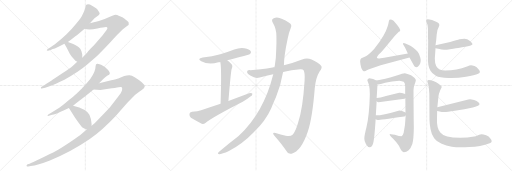
t = 0.00 s
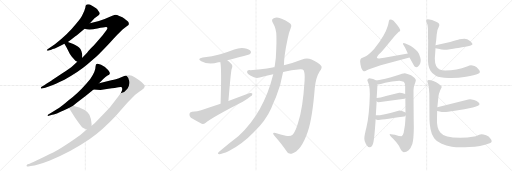
t = 3.49 s
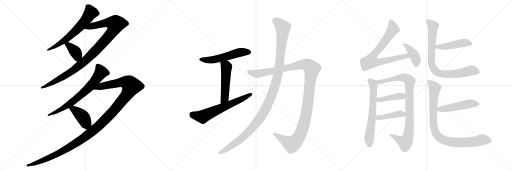
t = 6.98 s
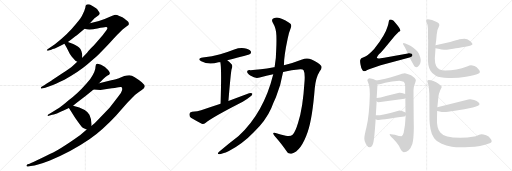
t = 10.46 s
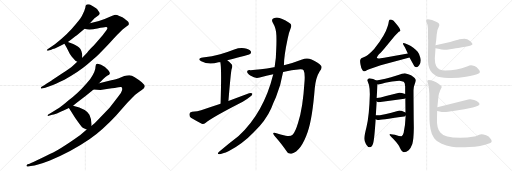
t = 13.95 s
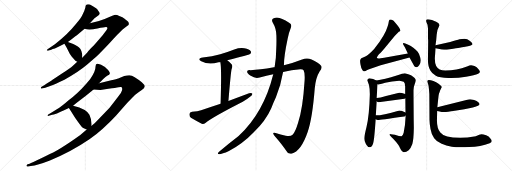
t = 17.44 s

The animated SVG that drew these frames (rendered in a browser with its animation timeline set to each time). Animation: 21 CSS @keyframes rules; one cycle of 17.44 s.

<svg version="1.1" viewBox="0 0 3072 1024" xmlns="http://www.w3.org/2000/svg">
  <g stroke="lightgray" stroke-dasharray="1,1" stroke-width="1" transform="scale(4, 4)">
    <line x1="0" y1="0" x2="256" y2="256"></line>
    <line x1="256" y1="0" x2="0" y2="256"></line>
    <line x1="128" y1="0" x2="128" y2="256"></line>
    <line x1="0" y1="128" x2="256" y2="128"></line>
    <line x1="256" y1="0" x2="512" y2="256"></line>
    <line x1="512" y1="0" x2="256" y2="256"></line>
    <line x1="384" y1="0" x2="384" y2="256"></line>
    <line x1="256" y1="128" x2="512" y2="128"></line>
    <line x1="512" y1="0" x2="768" y2="256"></line>
    <line x1="768" y1="0" x2="512" y2="256"></line>
    <line x1="640" y1="0" x2="640" y2="256"></line>
    <line x1="512" y1="128" x2="768" y2="128"></line>
  </g>
<g transform="scale(1, -1) translate(0, -850)">
   <style type="text/css">
    @keyframes keyframes0 {
      from {
       stroke: black;
       stroke-dashoffset: 644;
       stroke-width: 128;
       }
       68% {
       animation-timing-function: step-end;
       stroke: black;
       stroke-dashoffset: 0;
       stroke-width: 128;
       }
       to {
       stroke: black;
       stroke-width: 1024;
       }
       }
       #make-me-a-hanzi-animation-0 {
         animation: keyframes0 0.774089s both;
         animation-delay: 0.000000s;
         animation-timing-function: linear;
       }
    @keyframes keyframes1 {
      from {
       stroke: black;
       stroke-dashoffset: 1035;
       stroke-width: 128;
       }
       77% {
       animation-timing-function: step-end;
       stroke: black;
       stroke-dashoffset: 0;
       stroke-width: 128;
       }
       to {
       stroke: black;
       stroke-width: 1024;
       }
       }
       #make-me-a-hanzi-animation-1 {
         animation: keyframes1 1.092285s both;
         animation-delay: 0.774089s;
         animation-timing-function: linear;
       }
    @keyframes keyframes2 {
      from {
       stroke: black;
       stroke-dashoffset: 381;
       stroke-width: 128;
       }
       55% {
       animation-timing-function: step-end;
       stroke: black;
       stroke-dashoffset: 0;
       stroke-width: 128;
       }
       to {
       stroke: black;
       stroke-width: 1024;
       }
       }
       #make-me-a-hanzi-animation-2 {
         animation: keyframes2 0.560059s both;
         animation-delay: 1.866374s;
         animation-timing-function: linear;
       }
    @keyframes keyframes3 {
      from {
       stroke: black;
       stroke-dashoffset: 718;
       stroke-width: 128;
       }
       70% {
       animation-timing-function: step-end;
       stroke: black;
       stroke-dashoffset: 0;
       stroke-width: 128;
       }
       to {
       stroke: black;
       stroke-width: 1024;
       }
       }
       #make-me-a-hanzi-animation-3 {
         animation: keyframes3 0.834310s both;
         animation-delay: 2.426433s;
         animation-timing-function: linear;
       }
    @keyframes keyframes4 {
      from {
       stroke: black;
       stroke-dashoffset: 1291;
       stroke-width: 128;
       }
       81% {
       animation-timing-function: step-end;
       stroke: black;
       stroke-dashoffset: 0;
       stroke-width: 128;
       }
       to {
       stroke: black;
       stroke-width: 1024;
       }
       }
       #make-me-a-hanzi-animation-4 {
         animation: keyframes4 1.300618s both;
         animation-delay: 3.260743s;
         animation-timing-function: linear;
       }
    @keyframes keyframes5 {
      from {
       stroke: black;
       stroke-dashoffset: 411;
       stroke-width: 128;
       }
       57% {
       animation-timing-function: step-end;
       stroke: black;
       stroke-dashoffset: 0;
       stroke-width: 128;
       }
       to {
       stroke: black;
       stroke-width: 1024;
       }
       }
       #make-me-a-hanzi-animation-5 {
         animation: keyframes5 0.584473s both;
         animation-delay: 4.561361s;
         animation-timing-function: linear;
       }
    @keyframes keyframes6 {
      from {
       stroke: black;
       stroke-dashoffset: 549;
       stroke-width: 128;
       }
       64% {
       animation-timing-function: step-end;
       stroke: black;
       stroke-dashoffset: 0;
       stroke-width: 128;
       }
       to {
       stroke: black;
       stroke-width: 1024;
       }
       }
       #make-me-a-hanzi-animation-6 {
         animation: keyframes6 0.696777s both;
         animation-delay: 5.145834s;
         animation-timing-function: linear;
       }
    @keyframes keyframes7 {
      from {
       stroke: black;
       stroke-dashoffset: 516;
       stroke-width: 128;
       }
       63% {
       animation-timing-function: step-end;
       stroke: black;
       stroke-dashoffset: 0;
       stroke-width: 128;
       }
       to {
       stroke: black;
       stroke-width: 1024;
       }
       }
       #make-me-a-hanzi-animation-7 {
         animation: keyframes7 0.669922s both;
         animation-delay: 5.842611s;
         animation-timing-function: linear;
       }
    @keyframes keyframes8 {
      from {
       stroke: black;
       stroke-dashoffset: 644;
       stroke-width: 128;
       }
       68% {
       animation-timing-function: step-end;
       stroke: black;
       stroke-dashoffset: 0;
       stroke-width: 128;
       }
       to {
       stroke: black;
       stroke-width: 1024;
       }
       }
       #make-me-a-hanzi-animation-8 {
         animation: keyframes8 0.774089s both;
         animation-delay: 6.512533s;
         animation-timing-function: linear;
       }
    @keyframes keyframes9 {
      from {
       stroke: black;
       stroke-dashoffset: 1250;
       stroke-width: 128;
       }
       80% {
       animation-timing-function: step-end;
       stroke: black;
       stroke-dashoffset: 0;
       stroke-width: 128;
       }
       to {
       stroke: black;
       stroke-width: 1024;
       }
       }
       #make-me-a-hanzi-animation-9 {
         animation: keyframes9 1.267253s both;
         animation-delay: 7.286622s;
         animation-timing-function: linear;
       }
    @keyframes keyframes10 {
      from {
       stroke: black;
       stroke-dashoffset: 1213;
       stroke-width: 128;
       }
       80% {
       animation-timing-function: step-end;
       stroke: black;
       stroke-dashoffset: 0;
       stroke-width: 128;
       }
       to {
       stroke: black;
       stroke-width: 1024;
       }
       }
       #make-me-a-hanzi-animation-10 {
         animation: keyframes10 1.237142s both;
         animation-delay: 8.553875s;
         animation-timing-function: linear;
       }
    @keyframes keyframes11 {
      from {
       stroke: black;
       stroke-dashoffset: 768;
       stroke-width: 128;
       }
       71% {
       animation-timing-function: step-end;
       stroke: black;
       stroke-dashoffset: 0;
       stroke-width: 128;
       }
       to {
       stroke: black;
       stroke-width: 1024;
       }
       }
       #make-me-a-hanzi-animation-11 {
         animation: keyframes11 0.875000s both;
         animation-delay: 9.791017s;
         animation-timing-function: linear;
       }
    @keyframes keyframes12 {
      from {
       stroke: black;
       stroke-dashoffset: 405;
       stroke-width: 128;
       }
       57% {
       animation-timing-function: step-end;
       stroke: black;
       stroke-dashoffset: 0;
       stroke-width: 128;
       }
       to {
       stroke: black;
       stroke-width: 1024;
       }
       }
       #make-me-a-hanzi-animation-12 {
         animation: keyframes12 0.579590s both;
         animation-delay: 10.666017s;
         animation-timing-function: linear;
       }
    @keyframes keyframes13 {
      from {
       stroke: black;
       stroke-dashoffset: 651;
       stroke-width: 128;
       }
       68% {
       animation-timing-function: step-end;
       stroke: black;
       stroke-dashoffset: 0;
       stroke-width: 128;
       }
       to {
       stroke: black;
       stroke-width: 1024;
       }
       }
       #make-me-a-hanzi-animation-13 {
         animation: keyframes13 0.779785s both;
         animation-delay: 11.245607s;
         animation-timing-function: linear;
       }
    @keyframes keyframes14 {
      from {
       stroke: black;
       stroke-dashoffset: 927;
       stroke-width: 128;
       }
       75% {
       animation-timing-function: step-end;
       stroke: black;
       stroke-dashoffset: 0;
       stroke-width: 128;
       }
       to {
       stroke: black;
       stroke-width: 1024;
       }
       }
       #make-me-a-hanzi-animation-14 {
         animation: keyframes14 1.004395s both;
         animation-delay: 12.025392s;
         animation-timing-function: linear;
       }
    @keyframes keyframes15 {
      from {
       stroke: black;
       stroke-dashoffset: 423;
       stroke-width: 128;
       }
       58% {
       animation-timing-function: step-end;
       stroke: black;
       stroke-dashoffset: 0;
       stroke-width: 128;
       }
       to {
       stroke: black;
       stroke-width: 1024;
       }
       }
       #make-me-a-hanzi-animation-15 {
         animation: keyframes15 0.594238s both;
         animation-delay: 13.029787s;
         animation-timing-function: linear;
       }
    @keyframes keyframes16 {
      from {
       stroke: black;
       stroke-dashoffset: 427;
       stroke-width: 128;
       }
       58% {
       animation-timing-function: step-end;
       stroke: black;
       stroke-dashoffset: 0;
       stroke-width: 128;
       }
       to {
       stroke: black;
       stroke-width: 1024;
       }
       }
       #make-me-a-hanzi-animation-16 {
         animation: keyframes16 0.597493s both;
         animation-delay: 13.624025s;
         animation-timing-function: linear;
       }
    @keyframes keyframes17 {
      from {
       stroke: black;
       stroke-dashoffset: 467;
       stroke-width: 128;
       }
       60% {
       animation-timing-function: step-end;
       stroke: black;
       stroke-dashoffset: 0;
       stroke-width: 128;
       }
       to {
       stroke: black;
       stroke-width: 1024;
       }
       }
       #make-me-a-hanzi-animation-17 {
         animation: keyframes17 0.630046s both;
         animation-delay: 14.221518s;
         animation-timing-function: linear;
       }
    @keyframes keyframes18 {
      from {
       stroke: black;
       stroke-dashoffset: 838;
       stroke-width: 128;
       }
       73% {
       animation-timing-function: step-end;
       stroke: black;
       stroke-dashoffset: 0;
       stroke-width: 128;
       }
       to {
       stroke: black;
       stroke-width: 1024;
       }
       }
       #make-me-a-hanzi-animation-18 {
         animation: keyframes18 0.931966s both;
         animation-delay: 14.851564s;
         animation-timing-function: linear;
       }
    @keyframes keyframes19 {
      from {
       stroke: black;
       stroke-dashoffset: 496;
       stroke-width: 128;
       }
       62% {
       animation-timing-function: step-end;
       stroke: black;
       stroke-dashoffset: 0;
       stroke-width: 128;
       }
       to {
       stroke: black;
       stroke-width: 1024;
       }
       }
       #make-me-a-hanzi-animation-19 {
         animation: keyframes19 0.653646s both;
         animation-delay: 15.783530s;
         animation-timing-function: linear;
       }
    @keyframes keyframes20 {
      from {
       stroke: black;
       stroke-dashoffset: 921;
       stroke-width: 128;
       }
       75% {
       animation-timing-function: step-end;
       stroke: black;
       stroke-dashoffset: 0;
       stroke-width: 128;
       }
       to {
       stroke: black;
       stroke-width: 1024;
       }
       }
       #make-me-a-hanzi-animation-20 {
         animation: keyframes20 0.999512s both;
         animation-delay: 16.437176s;
         animation-timing-function: linear;
       }
</style>
<path d="M 528.5 826.0 Q 512.5 826.0 512.5 808.0 Q 507.5 785.0 493.5 760.0 Q 489.5 748.0 455.5 707.0 Q 404.5 643.0 329.5 586.0 L 287.5 557.0 Q 279.5 552.0 280.5 549.0 Q 283.5 545.0 292.5 548.0 L 307.5 553.0 Q 317.5 558.0 323.0 558.0 Q 328.5 558.0 386.5 588.0 L 407.5 599.0 L 427.5 614.0 Q 456.5 635.0 468.5 645.0 L 507.5 678.0 L 539.5 712.0 L 557.5 731.0 Q 567.5 742.0 575.5 747.0 L 593.5 761.0 Q 593.5 762.0 595.5 764.0 Q 602.5 771.0 592.5 782.0 Q 582.5 797.0 576.5 801.0 L 557.5 814.0 Q 545.5 820.0 539.5 824.0 L 528.5 826.0 Z" fill="lightgray"></path> 
<path d="M 463.5 481.0 L 437.5 457.0 Q 421.5 443.0 369.5 408.0 Q 317.5 373.0 307.5 367.0 L 280.5 350.0 Q 270.5 344.0 265.5 339.0 L 249.5 331.0 Q 243.5 326.0 245.5 323.0 Q 246.5 319.0 250.5 320.0 L 271.5 325.0 L 313.5 339.0 Q 321.5 343.0 386.5 373.0 Q 473.5 422.0 521.5 463.0 Q 569.5 503.0 591.5 524.0 Q 612.5 544.0 659.5 594.0 Q 699.5 640.0 711.5 650.0 L 735.5 674.0 L 762.5 695.0 Q 771.5 701.0 772.5 704.0 Q 775.5 719.0 762.5 727.0 Q 757.5 731.0 747.5 739.0 Q 737.5 747.0 715.5 755.0 Q 701.5 762.0 692.5 762.0 Q 683.5 761.0 652.5 747.0 Q 621.5 732.0 593.5 725.0 L 539.5 712.0 C 510.5 705.0 477.5 683.0 507.5 678.0 Q 534.5 669.0 584.5 680.0 Q 633.5 691.0 638.5 689.0 Q 650.5 686.0 638.5 669.0 L 613.5 636.0 Q 607.5 628.0 562.5 578.0 Q 538.5 555.0 531.5 546.0 Q 524.5 536.0 522.5 534.0 L 493.5 504.0 L 463.5 481.0 Z" fill="lightgray"></path> 
<path d="M 386.5 588.0 L 399.5 566.0 L 418.5 528.0 Q 426.5 513.0 452.5 487.0 Q 458.5 484.0 463.5 481.0 C 489.5 466.0 493.5 474.0 493.5 504.0 L 493.5 525.0 L 492.5 527.0 Q 492.5 528.0 492.5 529.0 Q 486.5 561.0 464.5 573.0 Q 450.5 583.0 439.5 587.0 L 407.5 599.0 C 379.5 610.0 372.5 612.0 386.5 588.0 Z" fill="lightgray"></path> 
<path d="M 594.5 352.0 L 619.5 377.0 Q 633.5 391.0 645.5 397.5 Q 657.5 404.0 658.5 409.0 Q 660.5 412.0 655.0 421.5 Q 649.5 431.0 640.5 438.0 Q 629.5 451.0 619.5 455.0 L 606.5 462.0 Q 586.5 470.0 582.5 469.0 Q 573.5 467.0 573.5 453.0 Q 573.5 421.0 541.5 377.0 Q 488.5 311.0 438.5 271.0 Q 431.5 266.0 392.5 233.5 Q 353.5 201.0 331.5 190.0 L 302.5 171.0 L 289.5 164.0 Q 284.5 159.0 285.5 157.0 Q 287.5 155.0 292.5 156.0 L 313.5 162.0 Q 318.5 162.0 341.5 170.5 Q 364.5 179.0 384.5 189.0 L 413.5 203.0 L 438.5 217.0 L 456.5 232.0 Q 499.5 263.0 511.5 273.0 L 561.5 314.0 L 594.5 352.0 Z" fill="lightgray"></path> 
<path d="M 520.5 74.0 L 490.5 49.0 Q 474.5 35.0 419.5 -2.0 Q 363.5 -39.0 335.5 -55.0 Q 306.5 -70.0 247.5 -99.0 Q 188.5 -127.0 177.5 -131.0 L 165.5 -135.0 Q 155.5 -141.0 160.5 -146.0 Q 164.5 -150.0 169.5 -148.0 L 184.5 -145.0 Q 225.5 -141.0 299.5 -112.0 Q 425.5 -61.0 536.5 15.0 Q 617.5 73.0 695.5 157.0 L 757.5 227.0 Q 770.5 241.0 811.5 282.0 Q 833.5 300.0 850.5 311.0 Q 867.5 321.0 868.5 332.0 Q 868.5 343.0 850.5 358.0 Q 831.5 373.0 810.5 386.0 Q 789.5 398.0 777.5 399.0 Q 765.5 400.0 745.5 395.0 L 709.5 380.0 Q 701.5 377.0 667.5 369.0 L 594.5 352.0 C 565.5 345.0 531.5 316.0 561.5 314.0 L 602.5 311.0 L 650.5 319.0 Q 696.5 323.0 711.5 327.0 Q 726.5 331.0 730.5 327.0 Q 734.5 323.0 732.5 309.0 Q 729.5 294.0 708.5 271.0 L 657.5 205.0 L 569.5 113.0 L 549.5 97.0 L 520.5 74.0 Z" fill="lightgray"></path> 
<path d="M 413.5 203.0 L 451.5 143.0 Q 486.5 93.0 492.5 88.0 Q 498.5 83.0 520.5 74.0 C 548.5 62.0 549.5 67.0 549.5 97.0 L 549.5 108.0 Q 549.5 133.0 536.5 162.0 Q 521.5 197.0 438.5 217.0 C 409.5 224.0 398.5 227.0 413.5 203.0 Z" fill="lightgray"></path> 
<path d="M 1363.5 489.0 Q 1495.5 523.0 1500.5 527.0 Q 1509.5 536.0 1504.5 544.0 Q 1497.5 556.0 1466.5 562.0 Q 1435.5 566.0 1405.5 554.0 Q 1365.5 538.0 1321.5 526.0 Q 1273.5 513.0 1216.5 506.0 Q 1179.5 499.0 1207.5 483.0 Q 1252.5 459.0 1310.5 477.0 Q 1314.5 478.0 1321.5 479.0 L 1363.5 489.0 Z" fill="lightgray"></path> 
<path d="M 1370.5 245.0 Q 1385.5 425.0 1389.5 436.0 Q 1398.5 455.0 1389.5 465.0 Q 1376.5 480.0 1363.5 489.0 C 1339.5 507.0 1315.5 508.0 1321.5 479.0 Q 1330.5 451.0 1323.5 228.0 C 1322.5 198.0 1368.5 215.0 1370.5 245.0 Z" fill="lightgray"></path> 
<path d="M 1323.5 228.0 Q 1265.5 209.0 1206.5 189.0 Q 1187.5 182.0 1152.5 181.0 Q 1137.5 180.0 1136.5 167.0 Q 1135.5 152.0 1145.5 144.0 Q 1172.5 128.0 1210.5 108.0 Q 1222.5 105.0 1234.5 115.0 Q 1270.5 146.0 1456.5 241.0 Q 1481.5 254.0 1500.5 270.0 Q 1515.5 279.0 1514.5 289.0 Q 1508.5 295.0 1494.5 291.0 Q 1436.5 269.0 1370.5 245.0 L 1323.5 228.0 Z" fill="lightgray"></path> 
<path d="M 1698.5 419.0 Q 1749.5 431.0 1801.5 436.0 Q 1817.5 437.0 1821.5 429.0 Q 1830.5 413.0 1827.5 367.0 Q 1817.5 202.0 1788.5 115.0 Q 1772.5 60.0 1755.5 43.0 Q 1742.5 30.0 1714.5 37.0 Q 1683.5 44.0 1653.5 53.0 Q 1628.5 60.0 1646.5 37.0 Q 1692.5 -15.0 1717.5 -54.0 Q 1727.5 -76.0 1749.5 -71.0 Q 1806.5 -58.0 1846.5 60.0 Q 1874.5 142.0 1888.5 321.0 Q 1894.5 385.0 1917.5 422.0 Q 1936.5 446.0 1926.5 457.0 Q 1908.5 478.0 1869.5 494.0 Q 1841.5 507.0 1812.5 494.0 Q 1764.5 475.0 1703.5 459.0 L 1647.5 447.0 Q 1644.5 448.0 1643.5 447.0 Q 1555.5 431.0 1503.5 430.0 Q 1482.5 433.0 1482.5 421.0 Q 1481.5 411.0 1504.5 396.0 Q 1532.5 377.0 1558.5 386.0 Q 1598.5 398.0 1639.5 406.0 L 1698.5 419.0 Z" fill="lightgray"></path> 
<path d="M 1639.5 406.0 Q 1582.5 175.0 1431.5 35.0 Q 1371.5 -11.0 1314.5 -60.0 Q 1299.5 -72.0 1314.5 -74.0 Q 1332.5 -74.0 1373.5 -55.0 Q 1458.5 -9.0 1522.5 58.0 Q 1594.5 127.0 1627.5 202.0 Q 1640.5 236.0 1655.5 268.0 Q 1685.5 340.0 1698.5 419.0 L 1703.5 459.0 Q 1703.5 513.0 1726.5 621.0 Q 1732.5 654.0 1744.5 683.0 Q 1754.5 705.0 1734.5 715.0 Q 1712.5 731.0 1693.5 737.0 Q 1665.5 752.0 1642.5 742.0 Q 1626.5 736.0 1635.5 718.0 Q 1659.5 678.0 1658.5 631.0 Q 1659.5 597.0 1657.5 559.0 Q 1657.5 507.0 1647.5 447.0 L 1639.5 406.0 Z" fill="lightgray"></path> 
<path d="M 2447.0 530.0 L 2305.0 504.0 L 2284.0 502.0 Q 2266.0 499.0 2262.0 503.0 Q 2258.0 507.0 2275.0 527.0 Q 2281.0 531.0 2305.0 559.0 L 2368.0 635.0 L 2393.0 660.0 L 2400.0 664.0 Q 2408.0 673.0 2373.0 713.0 Q 2361.0 729.0 2351.0 732.0 Q 2340.0 735.0 2337.0 732.0 Q 2333.0 728.0 2332.0 718.0 Q 2331.0 708.0 2326.0 694.0 Q 2311.0 640.0 2245.0 557.0 Q 2211.0 521.0 2192.0 512.0 L 2168.0 501.0 Q 2164.0 498.0 2162.0 492.0 Q 2159.0 486.0 2163.0 464.0 Q 2166.0 441.0 2176.0 428.0 Q 2183.0 423.0 2187.0 423.0 Q 2191.0 422.0 2201.0 429.0 Q 2211.0 435.0 2219.0 437.0 L 2284.0 459.0 L 2457.0 506.0 C 2486.0 514.0 2477.0 535.0 2447.0 530.0 Z" fill="lightgray"></path> 
<path d="M 2430.0 566.0 L 2447.0 530.0 L 2457.0 506.0 L 2486.0 454.0 Q 2501.0 439.0 2515.0 459.0 Q 2529.0 479.0 2522.0 505.0 Q 2515.0 531.0 2506.0 541.0 Q 2497.0 550.0 2480.0 564.0 Q 2463.0 577.0 2453.0 581.0 L 2432.0 590.0 Q 2422.0 594.0 2419.0 592.0 Q 2416.0 589.0 2421.0 581.0 L 2430.0 566.0 Z" fill="lightgray"></path> 
<path d="M 2216.0 382.0 Q 2205.0 379.0 2204.0 369.0 Q 2206.0 361.0 2214.0 341.0 Q 2219.0 320.0 2219.0 286.0 Q 2216.0 161.0 2199.0 89.0 Q 2185.0 33.0 2186.0 18.0 Q 2186.0 2.0 2196.0 -15.0 Q 2206.0 -33.0 2219.0 -33.0 Q 2232.0 -33.0 2239.0 -9.0 Q 2246.0 14.0 2254.0 135.0 L 2255.0 159.0 L 2260.0 243.0 L 2260.0 263.0 L 2265.0 345.0 C 2266.0 364.0 2266.0 364.0 2258.0 368.0 Q 2241.0 379.0 2216.0 382.0 Z" fill="lightgray"></path> 
<path d="M 2434.0 158.0 Q 2432.0 100.0 2422.0 54.0 Q 2416.0 33.0 2409.0 33.0 Q 2397.0 33.0 2369.0 42.0 L 2345.0 46.0 Q 2325.0 50.0 2359.0 18.0 Q 2394.0 -19.0 2400.0 -37.0 Q 2411.0 -61.0 2423.0 -62.0 Q 2438.0 -62.0 2452.0 -50.0 Q 2465.0 -39.0 2474.0 -13.0 Q 2482.0 13.0 2483.0 84.0 Q 2482.0 121.0 2481.0 310.0 Q 2481.0 329.0 2488.0 346.0 Q 2495.0 362.0 2495.0 369.0 Q 2495.0 380.0 2466.0 399.0 Q 2452.0 407.0 2429.0 412.0 Q 2416.0 412.0 2385.0 400.0 Q 2303.0 375.0 2258.0 368.0 C 2228.0 363.0 2235.0 342.0 2265.0 345.0 Q 2271.0 342.0 2311.0 354.0 Q 2351.0 365.0 2396.0 367.0 Q 2413.0 365.0 2422.0 360.0 Q 2430.0 354.0 2431.0 334.0 L 2431.0 287.0 L 2432.0 261.0 L 2433.0 176.0 L 2434.0 158.0 Z" fill="lightgray"></path> 
<path d="M 2271.0 237.0 L 2427.0 259.0 Q 2430.0 259.0 2432.0 261.0 C 2460.0 272.0 2459.0 277.0 2431.0 287.0 Q 2407.0 296.0 2395.0 295.0 L 2316.0 275.0 Q 2280.0 264.0 2260.0 263.0 C 2237.0 261.0 2237.0 261.0 2260.0 243.0 Q 2265.0 238.0 2271.0 237.0 Z" fill="lightgray"></path> 
<path d="M 2254.0 135.0 Q 2262.0 130.0 2269.0 131.0 Q 2275.0 131.0 2425.0 152.0 Q 2432.0 152.0 2434.0 158.0 C 2444.0 171.0 2444.0 171.0 2433.0 176.0 Q 2404.0 191.0 2391.0 187.0 Q 2297.0 159.0 2255.0 159.0 C 2225.0 158.0 2227.0 149.0 2254.0 135.0 Z" fill="lightgray"></path> 
<path d="M 2701.0 599.0 L 2613.0 580.0 C 2584.0 574.0 2584.0 568.0 2613.0 562.0 L 2637.0 557.0 Q 2657.0 549.0 2700.0 556.0 Q 2742.0 563.0 2758.0 565.0 Q 2774.0 567.0 2783.0 569.0 L 2799.0 572.0 Q 2806.0 572.0 2820.0 577.0 Q 2833.0 581.0 2835.0 586.0 Q 2836.0 592.0 2820.0 605.0 Q 2803.0 618.0 2787.0 618.0 Q 2771.0 618.0 2757.0 615.0 Q 2743.0 611.0 2701.0 599.0 Z" fill="lightgray"></path> 
<path d="M 2613.0 580.0 L 2617.0 608.0 L 2620.0 643.0 Q 2621.0 671.0 2633.0 691.0 Q 2644.0 711.0 2617.0 721.0 L 2592.0 731.0 Q 2565.0 738.0 2560.0 734.0 Q 2555.0 729.0 2558.0 719.0 L 2565.0 702.0 L 2568.0 680.0 L 2568.0 620.0 Q 2569.0 612.0 2569.0 606.0 L 2568.0 512.0 Q 2565.0 456.0 2582.0 428.0 Q 2592.0 409.0 2615.0 397.0 Q 2637.0 385.0 2690.0 383.0 Q 2743.0 381.0 2796.0 391.0 Q 2849.0 401.0 2869.0 409.0 Q 2889.0 416.0 2871.0 436.0 Q 2861.0 450.0 2847.0 455.0 Q 2832.0 459.0 2826.0 459.0 Q 2819.0 459.0 2802.0 452.0 Q 2741.0 428.0 2672.0 428.0 Q 2652.0 428.0 2638.0 434.0 Q 2609.0 448.0 2609.0 498.0 Q 2609.0 506.0 2611.0 528.0 L 2613.0 562.0 L 2613.0 580.0 Z" fill="lightgray"></path> 
<path d="M 2623.0 185.0 L 2638.0 182.0 Q 2650.0 179.0 2663.0 179.0 Q 2676.0 178.0 2729.0 187.0 L 2786.0 196.0 L 2837.0 206.0 Q 2851.0 208.0 2868.0 216.0 Q 2885.0 223.0 2870.0 237.0 Q 2862.0 246.0 2845.0 251.0 Q 2827.0 255.0 2820.0 255.0 Q 2812.0 255.0 2798.0 251.0 L 2624.0 207.0 C 2595.0 200.0 2594.0 191.0 2623.0 185.0 Z" fill="lightgray"></path> 
<path d="M 2855.0 34.0 Q 2801.0 24.0 2761.0 24.0 Q 2666.0 24.0 2642.0 56.0 Q 2619.0 81.0 2622.0 141.0 L 2623.0 185.0 L 2624.0 207.0 L 2630.0 265.0 Q 2632.0 281.0 2634.0 290.0 Q 2639.0 299.0 2640.0 307.0 L 2650.0 328.0 Q 2652.0 333.0 2642.0 340.0 Q 2633.0 349.0 2617.0 358.0 Q 2600.0 366.0 2585.0 369.0 Q 2571.0 374.0 2567.0 369.0 Q 2562.0 365.0 2565.0 357.0 Q 2567.0 349.0 2570.0 342.0 Q 2572.0 335.0 2574.0 312.0 L 2576.0 287.0 L 2577.0 131.0 Q 2577.0 111.0 2583.0 77.0 Q 2589.0 42.0 2605.0 22.0 Q 2620.0 1.0 2650.0 -12.0 Q 2676.0 -25.0 2711.0 -29.0 Q 2745.0 -34.0 2815.0 -31.0 Q 2884.0 -29.0 2938.0 -8.0 Q 2961.0 1.0 2941.0 22.0 Q 2934.0 33.0 2917.0 39.0 Q 2899.0 44.0 2889.0 45.0 Q 2878.0 45.0 2855.0 34.0 Z" fill="lightgray"></path> 
      <clipPath id="make-me-a-hanzi-clip-0">
      <path d="M 528.5 826.0 Q 512.5 826.0 512.5 808.0 Q 507.5 785.0 493.5 760.0 Q 489.5 748.0 455.5 707.0 Q 404.5 643.0 329.5 586.0 L 287.5 557.0 Q 279.5 552.0 280.5 549.0 Q 283.5 545.0 292.5 548.0 L 307.5 553.0 Q 317.5 558.0 323.0 558.0 Q 328.5 558.0 386.5 588.0 L 407.5 599.0 L 427.5 614.0 Q 456.5 635.0 468.5 645.0 L 507.5 678.0 L 539.5 712.0 L 557.5 731.0 Q 567.5 742.0 575.5 747.0 L 593.5 761.0 Q 593.5 762.0 595.5 764.0 Q 602.5 771.0 592.5 782.0 Q 582.5 797.0 576.5 801.0 L 557.5 814.0 Q 545.5 820.0 539.5 824.0 L 528.5 826.0 Z" fill="lightgray"></path>
      </clipPath>
      <path clip-path="url(#make-me-a-hanzi-clip-0)" d="M 586.5 772.0 L 544.5 774.0 L 501.5 715.0 L 433.5 646.0 L 369.5 595.0 L 286.5 551.0 " fill="none" id="make-me-a-hanzi-animation-0" stroke-dasharray="516 1032" stroke-linecap="round"></path>

      <clipPath id="make-me-a-hanzi-clip-1">
      <path d="M 463.5 481.0 L 437.5 457.0 Q 421.5 443.0 369.5 408.0 Q 317.5 373.0 307.5 367.0 L 280.5 350.0 Q 270.5 344.0 265.5 339.0 L 249.5 331.0 Q 243.5 326.0 245.5 323.0 Q 246.5 319.0 250.5 320.0 L 271.5 325.0 L 313.5 339.0 Q 321.5 343.0 386.5 373.0 Q 473.5 422.0 521.5 463.0 Q 569.5 503.0 591.5 524.0 Q 612.5 544.0 659.5 594.0 Q 699.5 640.0 711.5 650.0 L 735.5 674.0 L 762.5 695.0 Q 771.5 701.0 772.5 704.0 Q 775.5 719.0 762.5 727.0 Q 757.5 731.0 747.5 739.0 Q 737.5 747.0 715.5 755.0 Q 701.5 762.0 692.5 762.0 Q 683.5 761.0 652.5 747.0 Q 621.5 732.0 593.5 725.0 L 539.5 712.0 C 510.5 705.0 477.5 683.0 507.5 678.0 Q 534.5 669.0 584.5 680.0 Q 633.5 691.0 638.5 689.0 Q 650.5 686.0 638.5 669.0 L 613.5 636.0 Q 607.5 628.0 562.5 578.0 Q 538.5 555.0 531.5 546.0 Q 524.5 536.0 522.5 534.0 L 493.5 504.0 L 463.5 481.0 Z" fill="lightgray"></path>
      </clipPath>
      <path clip-path="url(#make-me-a-hanzi-clip-1)" d="M 514.5 682.0 L 638.5 714.0 L 692.5 706.0 L 686.5 683.0 L 657.5 639.0 L 513.5 487.0 L 399.5 403.0 L 289.5 341.0 L 249.5 325.0 " fill="none" id="make-me-a-hanzi-animation-1" stroke-dasharray="907 1814" stroke-linecap="round"></path>

      <clipPath id="make-me-a-hanzi-clip-2">
      <path d="M 386.5 588.0 L 399.5 566.0 L 418.5 528.0 Q 426.5 513.0 452.5 487.0 Q 458.5 484.0 463.5 481.0 C 489.5 466.0 493.5 474.0 493.5 504.0 L 493.5 525.0 L 492.5 527.0 Q 492.5 528.0 492.5 529.0 Q 486.5 561.0 464.5 573.0 Q 450.5 583.0 439.5 587.0 L 407.5 599.0 C 379.5 610.0 372.5 612.0 386.5 588.0 Z" fill="lightgray"></path>
      </clipPath>
      <path clip-path="url(#make-me-a-hanzi-clip-2)" d="M 394.5 585.0 L 410.5 580.0 L 455.5 535.0 L 463.5 519.0 L 462.5 492.0 " fill="none" id="make-me-a-hanzi-animation-2" stroke-dasharray="253 506" stroke-linecap="round"></path>

      <clipPath id="make-me-a-hanzi-clip-3">
      <path d="M 594.5 352.0 L 619.5 377.0 Q 633.5 391.0 645.5 397.5 Q 657.5 404.0 658.5 409.0 Q 660.5 412.0 655.0 421.5 Q 649.5 431.0 640.5 438.0 Q 629.5 451.0 619.5 455.0 L 606.5 462.0 Q 586.5 470.0 582.5 469.0 Q 573.5 467.0 573.5 453.0 Q 573.5 421.0 541.5 377.0 Q 488.5 311.0 438.5 271.0 Q 431.5 266.0 392.5 233.5 Q 353.5 201.0 331.5 190.0 L 302.5 171.0 L 289.5 164.0 Q 284.5 159.0 285.5 157.0 Q 287.5 155.0 292.5 156.0 L 313.5 162.0 Q 318.5 162.0 341.5 170.5 Q 364.5 179.0 384.5 189.0 L 413.5 203.0 L 438.5 217.0 L 456.5 232.0 Q 499.5 263.0 511.5 273.0 L 561.5 314.0 L 594.5 352.0 Z" fill="lightgray"></path>
      </clipPath>
      <path clip-path="url(#make-me-a-hanzi-clip-3)" d="M 584.5 459.0 L 606.5 418.0 L 539.5 331.0 L 422.5 231.0 L 359.5 190.0 L 289.5 159.0 " fill="none" id="make-me-a-hanzi-animation-3" stroke-dasharray="590 1180" stroke-linecap="round"></path>

      <clipPath id="make-me-a-hanzi-clip-4">
      <path d="M 520.5 74.0 L 490.5 49.0 Q 474.5 35.0 419.5 -2.0 Q 363.5 -39.0 335.5 -55.0 Q 306.5 -70.0 247.5 -99.0 Q 188.5 -127.0 177.5 -131.0 L 165.5 -135.0 Q 155.5 -141.0 160.5 -146.0 Q 164.5 -150.0 169.5 -148.0 L 184.5 -145.0 Q 225.5 -141.0 299.5 -112.0 Q 425.5 -61.0 536.5 15.0 Q 617.5 73.0 695.5 157.0 L 757.5 227.0 Q 770.5 241.0 811.5 282.0 Q 833.5 300.0 850.5 311.0 Q 867.5 321.0 868.5 332.0 Q 868.5 343.0 850.5 358.0 Q 831.5 373.0 810.5 386.0 Q 789.5 398.0 777.5 399.0 Q 765.5 400.0 745.5 395.0 L 709.5 380.0 Q 701.5 377.0 667.5 369.0 L 594.5 352.0 C 565.5 345.0 531.5 316.0 561.5 314.0 L 602.5 311.0 L 650.5 319.0 Q 696.5 323.0 711.5 327.0 Q 726.5 331.0 730.5 327.0 Q 734.5 323.0 732.5 309.0 Q 729.5 294.0 708.5 271.0 L 657.5 205.0 L 569.5 113.0 L 549.5 97.0 L 520.5 74.0 Z" fill="lightgray"></path>
      </clipPath>
      <path clip-path="url(#make-me-a-hanzi-clip-4)" d="M 568.5 316.0 L 606.5 334.0 L 726.5 357.0 L 768.5 353.0 L 787.5 334.0 L 753.5 272.0 L 668.5 171.0 L 548.5 59.0 L 464.5 -2.0 L 343.5 -73.0 L 237.5 -120.0 L 166.5 -142.0 " fill="none" id="make-me-a-hanzi-animation-4" stroke-dasharray="1163 2326" stroke-linecap="round"></path>

      <clipPath id="make-me-a-hanzi-clip-5">
      <path d="M 413.5 203.0 L 451.5 143.0 Q 486.5 93.0 492.5 88.0 Q 498.5 83.0 520.5 74.0 C 548.5 62.0 549.5 67.0 549.5 97.0 L 549.5 108.0 Q 549.5 133.0 536.5 162.0 Q 521.5 197.0 438.5 217.0 C 409.5 224.0 398.5 227.0 413.5 203.0 Z" fill="lightgray"></path>
      </clipPath>
      <path clip-path="url(#make-me-a-hanzi-clip-5)" d="M 423.5 201.0 L 443.5 195.0 L 471.5 173.0 L 494.5 152.0 L 513.5 117.0 L 537.5 103.0 " fill="none" id="make-me-a-hanzi-animation-5" stroke-dasharray="283 566" stroke-linecap="round"></path>

      <clipPath id="make-me-a-hanzi-clip-6">
      <path d="M 1363.5 489.0 Q 1495.5 523.0 1500.5 527.0 Q 1509.5 536.0 1504.5 544.0 Q 1497.5 556.0 1466.5 562.0 Q 1435.5 566.0 1405.5 554.0 Q 1365.5 538.0 1321.5 526.0 Q 1273.5 513.0 1216.5 506.0 Q 1179.5 499.0 1207.5 483.0 Q 1252.5 459.0 1310.5 477.0 Q 1314.5 478.0 1321.5 479.0 L 1363.5 489.0 Z" fill="lightgray"></path>
      </clipPath>
      <path clip-path="url(#make-me-a-hanzi-clip-6)" d="M 1208.5 496.0 L 1232.5 490.0 L 1269.5 491.0 L 1371.5 514.0 L 1433.5 535.0 L 1494.5 537.0 " fill="none" id="make-me-a-hanzi-animation-6" stroke-dasharray="421 842" stroke-linecap="round"></path>

      <clipPath id="make-me-a-hanzi-clip-7">
      <path d="M 1370.5 245.0 Q 1385.5 425.0 1389.5 436.0 Q 1398.5 455.0 1389.5 465.0 Q 1376.5 480.0 1363.5 489.0 C 1339.5 507.0 1315.5 508.0 1321.5 479.0 Q 1330.5 451.0 1323.5 228.0 C 1322.5 198.0 1368.5 215.0 1370.5 245.0 Z" fill="lightgray"></path>
      </clipPath>
      <path clip-path="url(#make-me-a-hanzi-clip-7)" d="M 1328.5 479.0 L 1358.5 449.0 L 1348.5 265.0 L 1336.5 247.0 L 1325.5 242.0 " fill="none" id="make-me-a-hanzi-animation-7" stroke-dasharray="388 776" stroke-linecap="round"></path>

      <clipPath id="make-me-a-hanzi-clip-8">
      <path d="M 1323.5 228.0 Q 1265.5 209.0 1206.5 189.0 Q 1187.5 182.0 1152.5 181.0 Q 1137.5 180.0 1136.5 167.0 Q 1135.5 152.0 1145.5 144.0 Q 1172.5 128.0 1210.5 108.0 Q 1222.5 105.0 1234.5 115.0 Q 1270.5 146.0 1456.5 241.0 Q 1481.5 254.0 1500.5 270.0 Q 1515.5 279.0 1514.5 289.0 Q 1508.5 295.0 1494.5 291.0 Q 1436.5 269.0 1370.5 245.0 L 1323.5 228.0 Z" fill="lightgray"></path>
      </clipPath>
      <path clip-path="url(#make-me-a-hanzi-clip-8)" d="M 1151.5 166.0 L 1189.5 153.0 L 1219.5 153.0 L 1438.5 249.0 L 1508.5 286.0 " fill="none" id="make-me-a-hanzi-animation-8" stroke-dasharray="516 1032" stroke-linecap="round"></path>

      <clipPath id="make-me-a-hanzi-clip-9">
      <path d="M 1698.5 419.0 Q 1749.5 431.0 1801.5 436.0 Q 1817.5 437.0 1821.5 429.0 Q 1830.5 413.0 1827.5 367.0 Q 1817.5 202.0 1788.5 115.0 Q 1772.5 60.0 1755.5 43.0 Q 1742.5 30.0 1714.5 37.0 Q 1683.5 44.0 1653.5 53.0 Q 1628.5 60.0 1646.5 37.0 Q 1692.5 -15.0 1717.5 -54.0 Q 1727.5 -76.0 1749.5 -71.0 Q 1806.5 -58.0 1846.5 60.0 Q 1874.5 142.0 1888.5 321.0 Q 1894.5 385.0 1917.5 422.0 Q 1936.5 446.0 1926.5 457.0 Q 1908.5 478.0 1869.5 494.0 Q 1841.5 507.0 1812.5 494.0 Q 1764.5 475.0 1703.5 459.0 L 1647.5 447.0 Q 1644.5 448.0 1643.5 447.0 Q 1555.5 431.0 1503.5 430.0 Q 1482.5 433.0 1482.5 421.0 Q 1481.5 411.0 1504.5 396.0 Q 1532.5 377.0 1558.5 386.0 Q 1598.5 398.0 1639.5 406.0 L 1698.5 419.0 Z" fill="lightgray"></path>
      </clipPath>
      <path clip-path="url(#make-me-a-hanzi-clip-9)" d="M 1493.5 420.0 L 1547.5 408.0 L 1830.5 465.0 L 1849.5 459.0 L 1870.5 439.0 L 1841.5 187.0 L 1817.5 85.0 L 1793.5 28.0 L 1751.5 -14.0 L 1646.5 46.0 " fill="none" id="make-me-a-hanzi-animation-9" stroke-dasharray="1122 2244" stroke-linecap="round"></path>

      <clipPath id="make-me-a-hanzi-clip-10">
      <path d="M 1639.5 406.0 Q 1582.5 175.0 1431.5 35.0 Q 1371.5 -11.0 1314.5 -60.0 Q 1299.5 -72.0 1314.5 -74.0 Q 1332.5 -74.0 1373.5 -55.0 Q 1458.5 -9.0 1522.5 58.0 Q 1594.5 127.0 1627.5 202.0 Q 1640.5 236.0 1655.5 268.0 Q 1685.5 340.0 1698.5 419.0 L 1703.5 459.0 Q 1703.5 513.0 1726.5 621.0 Q 1732.5 654.0 1744.5 683.0 Q 1754.5 705.0 1734.5 715.0 Q 1712.5 731.0 1693.5 737.0 Q 1665.5 752.0 1642.5 742.0 Q 1626.5 736.0 1635.5 718.0 Q 1659.5 678.0 1658.5 631.0 Q 1659.5 597.0 1657.5 559.0 Q 1657.5 507.0 1647.5 447.0 L 1639.5 406.0 Z" fill="lightgray"></path>
      </clipPath>
      <path clip-path="url(#make-me-a-hanzi-clip-10)" d="M 1646.5 728.0 L 1667.5 718.0 L 1697.5 686.0 L 1670.5 416.0 L 1632.5 286.0 L 1572.5 162.0 L 1508.5 80.0 L 1446.5 18.0 L 1358.5 -46.0 L 1318.5 -67.0 " fill="none" id="make-me-a-hanzi-animation-10" stroke-dasharray="1085 2170" stroke-linecap="round"></path>

      <clipPath id="make-me-a-hanzi-clip-11">
      <path d="M 2447.0 530.0 L 2305.0 504.0 L 2284.0 502.0 Q 2266.0 499.0 2262.0 503.0 Q 2258.0 507.0 2275.0 527.0 Q 2281.0 531.0 2305.0 559.0 L 2368.0 635.0 L 2393.0 660.0 L 2400.0 664.0 Q 2408.0 673.0 2373.0 713.0 Q 2361.0 729.0 2351.0 732.0 Q 2340.0 735.0 2337.0 732.0 Q 2333.0 728.0 2332.0 718.0 Q 2331.0 708.0 2326.0 694.0 Q 2311.0 640.0 2245.0 557.0 Q 2211.0 521.0 2192.0 512.0 L 2168.0 501.0 Q 2164.0 498.0 2162.0 492.0 Q 2159.0 486.0 2163.0 464.0 Q 2166.0 441.0 2176.0 428.0 Q 2183.0 423.0 2187.0 423.0 Q 2191.0 422.0 2201.0 429.0 Q 2211.0 435.0 2219.0 437.0 L 2284.0 459.0 L 2457.0 506.0 C 2486.0 514.0 2477.0 535.0 2447.0 530.0 Z" fill="lightgray"></path>
      </clipPath>
      <path clip-path="url(#make-me-a-hanzi-clip-11)" d="M 2344.0 722.0 L 2352.0 706.0 L 2356.0 672.0 L 2292.0 579.0 L 2242.0 522.0 L 2225.0 483.0 L 2270.0 478.0 L 2439.0 515.0 L 2448.0 509.0 " fill="none" id="make-me-a-hanzi-animation-11" stroke-dasharray="640 1280" stroke-linecap="round"></path>

      <clipPath id="make-me-a-hanzi-clip-12">
      <path d="M 2430.0 566.0 L 2447.0 530.0 L 2457.0 506.0 L 2486.0 454.0 Q 2501.0 439.0 2515.0 459.0 Q 2529.0 479.0 2522.0 505.0 Q 2515.0 531.0 2506.0 541.0 Q 2497.0 550.0 2480.0 564.0 Q 2463.0 577.0 2453.0 581.0 L 2432.0 590.0 Q 2422.0 594.0 2419.0 592.0 Q 2416.0 589.0 2421.0 581.0 L 2430.0 566.0 Z" fill="lightgray"></path>
      </clipPath>
      <path clip-path="url(#make-me-a-hanzi-clip-12)" d="M 2425.0 587.0 L 2461.0 553.0 L 2484.0 520.0 L 2497.0 493.0 L 2499.0 464.0 " fill="none" id="make-me-a-hanzi-animation-12" stroke-dasharray="277 554" stroke-linecap="round"></path>

      <clipPath id="make-me-a-hanzi-clip-13">
      <path d="M 2216.0 382.0 Q 2205.0 379.0 2204.0 369.0 Q 2206.0 361.0 2214.0 341.0 Q 2219.0 320.0 2219.0 286.0 Q 2216.0 161.0 2199.0 89.0 Q 2185.0 33.0 2186.0 18.0 Q 2186.0 2.0 2196.0 -15.0 Q 2206.0 -33.0 2219.0 -33.0 Q 2232.0 -33.0 2239.0 -9.0 Q 2246.0 14.0 2254.0 135.0 L 2255.0 159.0 L 2260.0 243.0 L 2260.0 263.0 L 2265.0 345.0 C 2266.0 364.0 2266.0 364.0 2258.0 368.0 Q 2241.0 379.0 2216.0 382.0 Z" fill="lightgray"></path>
      </clipPath>
      <path clip-path="url(#make-me-a-hanzi-clip-13)" d="M 2218.0 368.0 L 2239.0 344.0 L 2241.0 285.0 L 2231.0 125.0 L 2215.0 27.0 L 2218.0 -17.0 " fill="none" id="make-me-a-hanzi-animation-13" stroke-dasharray="523 1046" stroke-linecap="round"></path>

      <clipPath id="make-me-a-hanzi-clip-14">
      <path d="M 2434.0 158.0 Q 2432.0 100.0 2422.0 54.0 Q 2416.0 33.0 2409.0 33.0 Q 2397.0 33.0 2369.0 42.0 L 2345.0 46.0 Q 2325.0 50.0 2359.0 18.0 Q 2394.0 -19.0 2400.0 -37.0 Q 2411.0 -61.0 2423.0 -62.0 Q 2438.0 -62.0 2452.0 -50.0 Q 2465.0 -39.0 2474.0 -13.0 Q 2482.0 13.0 2483.0 84.0 Q 2482.0 121.0 2481.0 310.0 Q 2481.0 329.0 2488.0 346.0 Q 2495.0 362.0 2495.0 369.0 Q 2495.0 380.0 2466.0 399.0 Q 2452.0 407.0 2429.0 412.0 Q 2416.0 412.0 2385.0 400.0 Q 2303.0 375.0 2258.0 368.0 C 2228.0 363.0 2235.0 342.0 2265.0 345.0 Q 2271.0 342.0 2311.0 354.0 Q 2351.0 365.0 2396.0 367.0 Q 2413.0 365.0 2422.0 360.0 Q 2430.0 354.0 2431.0 334.0 L 2431.0 287.0 L 2432.0 261.0 L 2433.0 176.0 L 2434.0 158.0 Z" fill="lightgray"></path>
      </clipPath>
      <path clip-path="url(#make-me-a-hanzi-clip-14)" d="M 2264.0 364.0 L 2278.0 358.0 L 2297.0 360.0 L 2362.0 380.0 L 2417.0 387.0 L 2441.0 381.0 L 2459.0 363.0 L 2457.0 109.0 L 2444.0 16.0 L 2432.0 -4.0 L 2349.0 34.0 " fill="none" id="make-me-a-hanzi-animation-14" stroke-dasharray="799 1598" stroke-linecap="round"></path>

      <clipPath id="make-me-a-hanzi-clip-15">
      <path d="M 2271.0 237.0 L 2427.0 259.0 Q 2430.0 259.0 2432.0 261.0 C 2460.0 272.0 2459.0 277.0 2431.0 287.0 Q 2407.0 296.0 2395.0 295.0 L 2316.0 275.0 Q 2280.0 264.0 2260.0 263.0 C 2237.0 261.0 2237.0 261.0 2260.0 243.0 Q 2265.0 238.0 2271.0 237.0 Z" fill="lightgray"></path>
      </clipPath>
      <path clip-path="url(#make-me-a-hanzi-clip-15)" d="M 2266.0 258.0 L 2274.0 251.0 L 2393.0 275.0 L 2427.0 267.0 " fill="none" id="make-me-a-hanzi-animation-15" stroke-dasharray="295 590" stroke-linecap="round"></path>

      <clipPath id="make-me-a-hanzi-clip-16">
      <path d="M 2254.0 135.0 Q 2262.0 130.0 2269.0 131.0 Q 2275.0 131.0 2425.0 152.0 Q 2432.0 152.0 2434.0 158.0 C 2444.0 171.0 2444.0 171.0 2433.0 176.0 Q 2404.0 191.0 2391.0 187.0 Q 2297.0 159.0 2255.0 159.0 C 2225.0 158.0 2227.0 149.0 2254.0 135.0 Z" fill="lightgray"></path>
      </clipPath>
      <path clip-path="url(#make-me-a-hanzi-clip-16)" d="M 2260.0 153.0 L 2269.0 145.0 L 2397.0 168.0 L 2425.0 162.0 " fill="none" id="make-me-a-hanzi-animation-16" stroke-dasharray="299 598" stroke-linecap="round"></path>

      <clipPath id="make-me-a-hanzi-clip-17">
      <path d="M 2701.0 599.0 L 2613.0 580.0 C 2584.0 574.0 2584.0 568.0 2613.0 562.0 L 2637.0 557.0 Q 2657.0 549.0 2700.0 556.0 Q 2742.0 563.0 2758.0 565.0 Q 2774.0 567.0 2783.0 569.0 L 2799.0 572.0 Q 2806.0 572.0 2820.0 577.0 Q 2833.0 581.0 2835.0 586.0 Q 2836.0 592.0 2820.0 605.0 Q 2803.0 618.0 2787.0 618.0 Q 2771.0 618.0 2757.0 615.0 Q 2743.0 611.0 2701.0 599.0 Z" fill="lightgray"></path>
      </clipPath>
      <path clip-path="url(#make-me-a-hanzi-clip-17)" d="M 2620.0 567.0 L 2706.0 577.0 L 2780.0 594.0 L 2828.0 588.0 " fill="none" id="make-me-a-hanzi-animation-17" stroke-dasharray="339 678" stroke-linecap="round"></path>

      <clipPath id="make-me-a-hanzi-clip-18">
      <path d="M 2613.0 580.0 L 2617.0 608.0 L 2620.0 643.0 Q 2621.0 671.0 2633.0 691.0 Q 2644.0 711.0 2617.0 721.0 L 2592.0 731.0 Q 2565.0 738.0 2560.0 734.0 Q 2555.0 729.0 2558.0 719.0 L 2565.0 702.0 L 2568.0 680.0 L 2568.0 620.0 Q 2569.0 612.0 2569.0 606.0 L 2568.0 512.0 Q 2565.0 456.0 2582.0 428.0 Q 2592.0 409.0 2615.0 397.0 Q 2637.0 385.0 2690.0 383.0 Q 2743.0 381.0 2796.0 391.0 Q 2849.0 401.0 2869.0 409.0 Q 2889.0 416.0 2871.0 436.0 Q 2861.0 450.0 2847.0 455.0 Q 2832.0 459.0 2826.0 459.0 Q 2819.0 459.0 2802.0 452.0 Q 2741.0 428.0 2672.0 428.0 Q 2652.0 428.0 2638.0 434.0 Q 2609.0 448.0 2609.0 498.0 Q 2609.0 506.0 2611.0 528.0 L 2613.0 562.0 L 2613.0 580.0 Z" fill="lightgray"></path>
      </clipPath>
      <path clip-path="url(#make-me-a-hanzi-clip-18)" d="M 2565.0 726.0 L 2599.0 694.0 L 2589.0 473.0 L 2610.0 426.0 L 2637.0 411.0 L 2681.0 405.0 L 2770.0 413.0 L 2827.0 428.0 L 2866.0 423.0 " fill="none" id="make-me-a-hanzi-animation-18" stroke-dasharray="710 1420" stroke-linecap="round"></path>

      <clipPath id="make-me-a-hanzi-clip-19">
      <path d="M 2623.0 185.0 L 2638.0 182.0 Q 2650.0 179.0 2663.0 179.0 Q 2676.0 178.0 2729.0 187.0 L 2786.0 196.0 L 2837.0 206.0 Q 2851.0 208.0 2868.0 216.0 Q 2885.0 223.0 2870.0 237.0 Q 2862.0 246.0 2845.0 251.0 Q 2827.0 255.0 2820.0 255.0 Q 2812.0 255.0 2798.0 251.0 L 2624.0 207.0 C 2595.0 200.0 2594.0 191.0 2623.0 185.0 Z" fill="lightgray"></path>
      </clipPath>
      <path clip-path="url(#make-me-a-hanzi-clip-19)" d="M 2632.0 190.0 L 2638.0 196.0 L 2716.0 206.0 L 2818.0 229.0 L 2866.0 227.0 " fill="none" id="make-me-a-hanzi-animation-19" stroke-dasharray="368 736" stroke-linecap="round"></path>

      <clipPath id="make-me-a-hanzi-clip-20">
      <path d="M 2855.0 34.0 Q 2801.0 24.0 2761.0 24.0 Q 2666.0 24.0 2642.0 56.0 Q 2619.0 81.0 2622.0 141.0 L 2623.0 185.0 L 2624.0 207.0 L 2630.0 265.0 Q 2632.0 281.0 2634.0 290.0 Q 2639.0 299.0 2640.0 307.0 L 2650.0 328.0 Q 2652.0 333.0 2642.0 340.0 Q 2633.0 349.0 2617.0 358.0 Q 2600.0 366.0 2585.0 369.0 Q 2571.0 374.0 2567.0 369.0 Q 2562.0 365.0 2565.0 357.0 Q 2567.0 349.0 2570.0 342.0 Q 2572.0 335.0 2574.0 312.0 L 2576.0 287.0 L 2577.0 131.0 Q 2577.0 111.0 2583.0 77.0 Q 2589.0 42.0 2605.0 22.0 Q 2620.0 1.0 2650.0 -12.0 Q 2676.0 -25.0 2711.0 -29.0 Q 2745.0 -34.0 2815.0 -31.0 Q 2884.0 -29.0 2938.0 -8.0 Q 2961.0 1.0 2941.0 22.0 Q 2934.0 33.0 2917.0 39.0 Q 2899.0 44.0 2889.0 45.0 Q 2878.0 45.0 2855.0 34.0 Z" fill="lightgray"></path>
      </clipPath>
      <path clip-path="url(#make-me-a-hanzi-clip-20)" d="M 2574.0 362.0 L 2608.0 322.0 L 2599.0 186.0 L 2601.0 103.0 L 2611.0 60.0 L 2635.0 26.0 L 2679.0 5.0 L 2741.0 -4.0 L 2822.0 -2.0 L 2890.0 12.0 L 2935.0 7.0 " fill="none" id="make-me-a-hanzi-animation-20" stroke-dasharray="793 1586" stroke-linecap="round"></path>

</g>
</svg>
